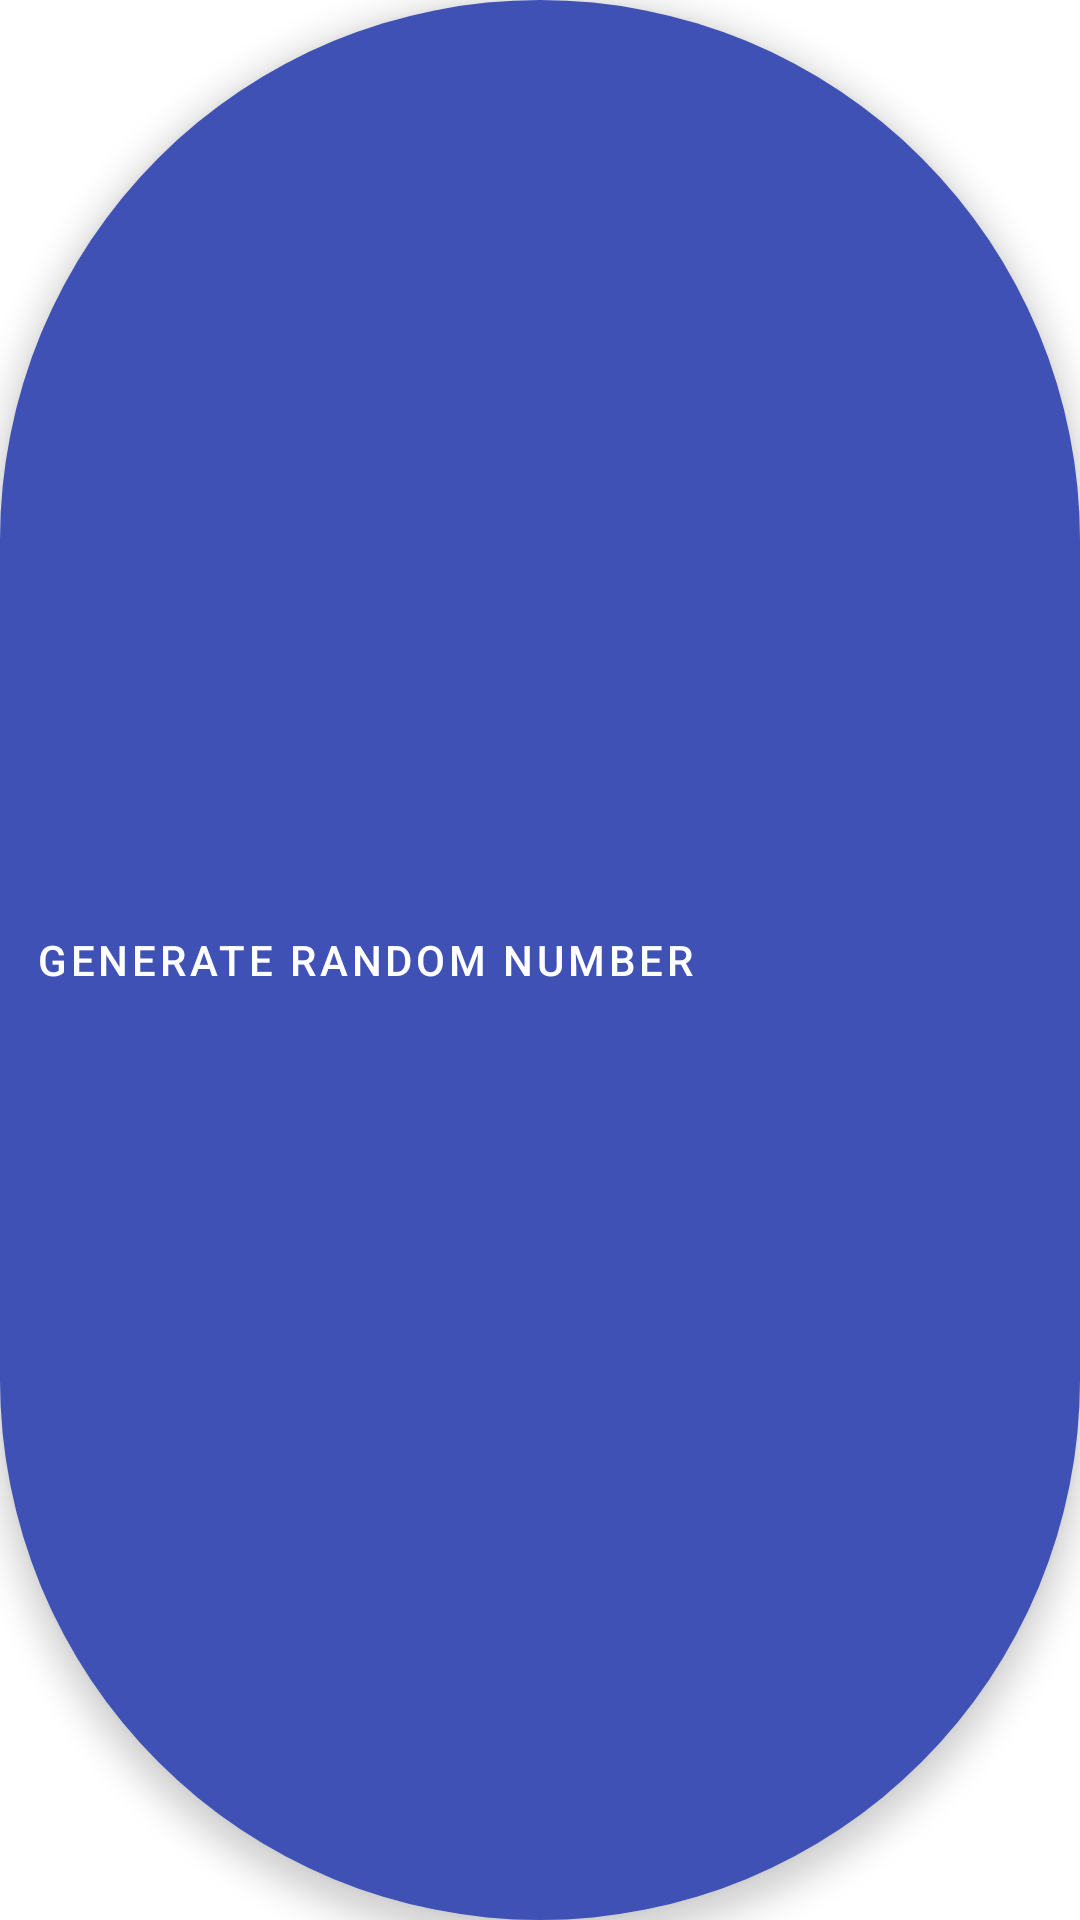

Write the Android layout XML for this screen, with the resource values it uses.
<!-- AndroidManifest.xml: application theme Theme.RandomNumberGenerator -->
<!-- res/layout/main_include_fab.xml -->
<?xml version="1.0" encoding="utf-8"?>
<com.google.android.material.floatingactionbutton.ExtendedFloatingActionButton xmlns:app="http://schemas.android.com/apk/res-auto"
    xmlns:android="http://schemas.android.com/apk/res/android"
    xmlns:tools="http://schemas.android.com/tools"
    android:id="@+id/fab"
    android:layout_width="wrap_content"
    android:layout_height="wrap_content"
    android:layout_gravity="bottom|center"
    android:layout_marginEnd="@dimen/fab_margin"
    android:layout_marginBottom="16dp"
    android:text="@string/fab_text"
    app:srcCompat="@android:drawable/ic_media_play"
    tools:showIn="@layout/activity_main" />
<!-- res/layout/activity_main.xml (included above) -->
<?xml version="1.0" encoding="utf-8"?>
<androidx.coordinatorlayout.widget.CoordinatorLayout xmlns:android="http://schemas.android.com/apk/res/android"
    xmlns:app="http://schemas.android.com/apk/res-auto"
    xmlns:tools="http://schemas.android.com/tools"
    android:layout_width="match_parent"
    android:layout_height="match_parent"
    tools:context=".activities.MainActivity">

    <com.google.android.material.appbar.AppBarLayout
        android:layout_width="match_parent"
        android:layout_height="wrap_content"
        android:theme="@style/Theme.RandomNumberGenerator.AppBarOverlay">

        <androidx.appcompat.widget.Toolbar
            android:id="@+id/toolbar"
            android:layout_width="match_parent"
            android:layout_height="?attr/actionBarSize"
            android:background="?attr/colorPrimary"
            app:popupTheme="@style/Theme.RandomNumberGenerator.PopupOverlay" />

    </com.google.android.material.appbar.AppBarLayout>

    <include layout="@layout/content_main" />

    <com.google.android.material.floatingactionbutton.FloatingActionButton
        android:id="@+id/fab"
        android:layout_width="wrap_content"
        android:layout_height="wrap_content"
        android:layout_gravity="bottom|end"
        android:layout_marginEnd="@dimen/fab_margin"
        android:layout_marginBottom="16dp"
        app:srcCompat="@android:drawable/ic_dialog_email" />

</androidx.coordinatorlayout.widget.CoordinatorLayout>
<!-- res/layout/content_main.xml (included above) -->
<?xml version="1.0" encoding="utf-8"?>
<androidx.constraintlayout.widget.ConstraintLayout xmlns:android="http://schemas.android.com/apk/res/android"
    xmlns:app="http://schemas.android.com/apk/res-auto"
    android:layout_width="match_parent"
    android:layout_height="match_parent"
    app:layout_behavior="@string/appbar_scrolling_view_behavior">

    
</androidx.constraintlayout.widget.ConstraintLayout>
<!-- resources referenced by this layout -->
<resources>
  <dimen name="fab_margin">16dp</dimen>
  <string name="fab_text">Generate Random Number</string>
  <style name="Theme.RandomNumberGenerator.AppBarOverlay" parent="ThemeOverlay.AppCompat.Dark.ActionBar" />
  <style name="Theme.RandomNumberGenerator.PopupOverlay" parent="ThemeOverlay.AppCompat.Light" />
  <style name="Theme.RandomNumberGenerator" parent="Theme.MaterialComponents.DayNight.DarkActionBar">
          
          <item name="colorPrimary">@color/primaryColor</item>
          <item name="colorPrimaryVariant">@color/primaryDarkColor</item>
          <item name="colorOnPrimary">@color/primaryTextColor</item>
          
          <item name="colorSecondary">@color/secondaryColor</item>
          <item name="colorSecondaryVariant">@color/secondaryDarkColor</item>
          <item name="colorOnSecondary">@color/secondaryTextColor</item>
          
          <item name="android:statusBarColor">?attr/colorSecondaryVariant</item>
          <item name="android:navigationBarColor" tools:targetApi="l">?attr/colorSecondaryVariant</item>
          
      </style>
  <color name="primaryColor">#2196f3</color>
  <color name="primaryDarkColor">#0069c0</color>
  <color name="primaryTextColor">#000000</color>
  <color name="secondaryColor">#3f51b5</color>
  <color name="secondaryDarkColor">#002984</color>
  <color name="secondaryTextColor">#ffffff</color>
</resources>
